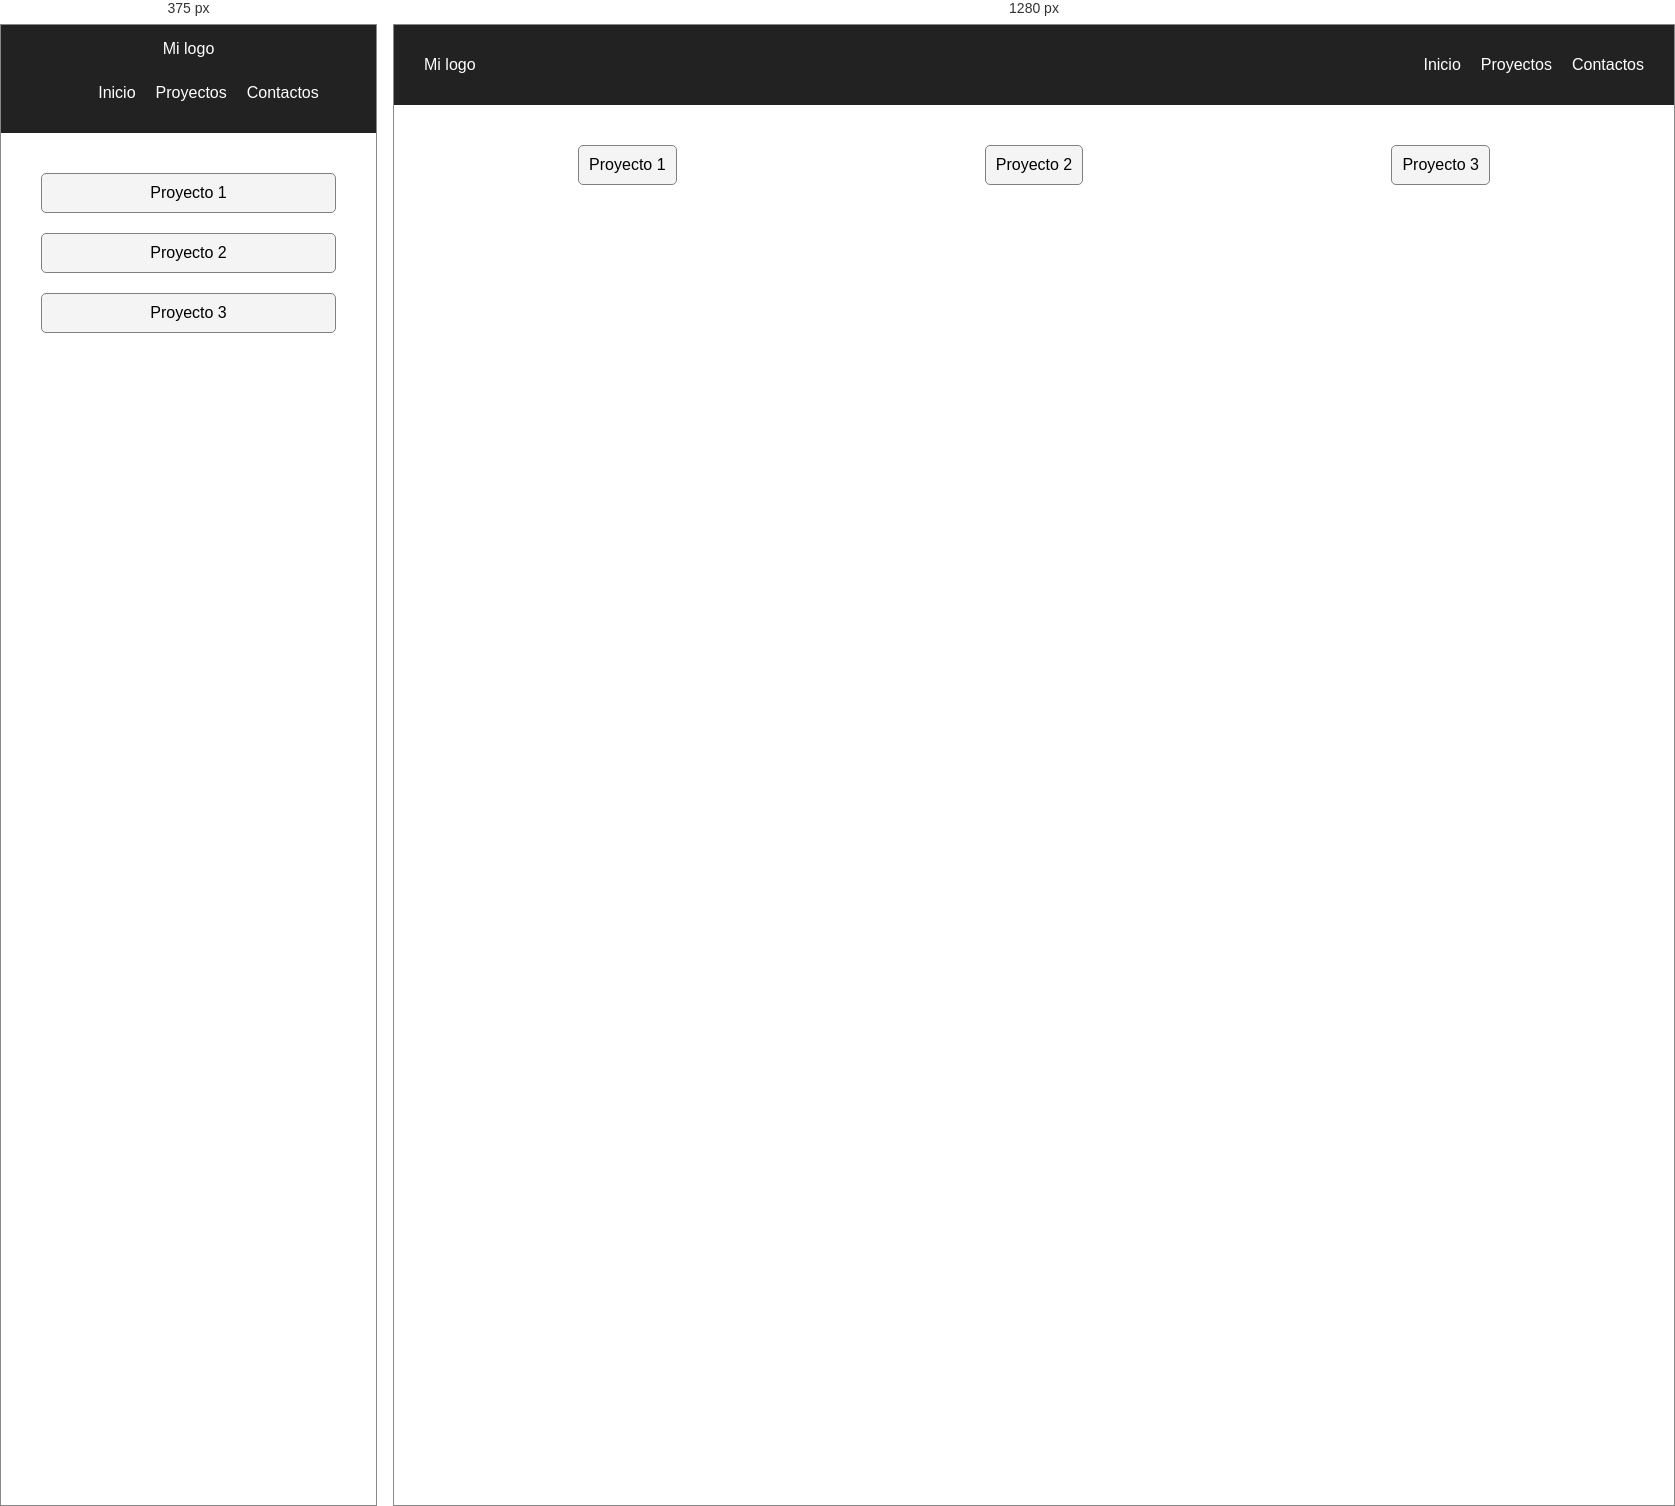
Rendered at 375 px and 1280 px, left to right.

<!-- file: 03-tallerNav.html -->
<!DOCTYPE html>
<html lang="en">

<head>
    <meta charset="UTF-8">
    <meta name="viewport" content="width=device-width, initial-scale=1.0">
    <title>Document</title>
    <link rel="stylesheet" href="03-tallerNav.css">
</head>

<body>
    <nav class="navbar">
        <div class="logo">Mi logo</div>
        <ul class="menu">
            <li>Inicio</li>
            <li>Proyectos</li>
            <li>Contactos</li>
        </ul>
    </nav>
    
    <section class="cards">
        <div>Proyecto 1</div>
        <div>Proyecto 2</div>
        <div>Proyecto 3</div>
    </section>
</body>

</html>

/* @media block from 03-tallerNav.css */
@media (max-width: 768px) {
    .cards {
        flex-direction: column;
    }

    .navbar {
        flex-direction: column;
        gap: 10px;
    }
}